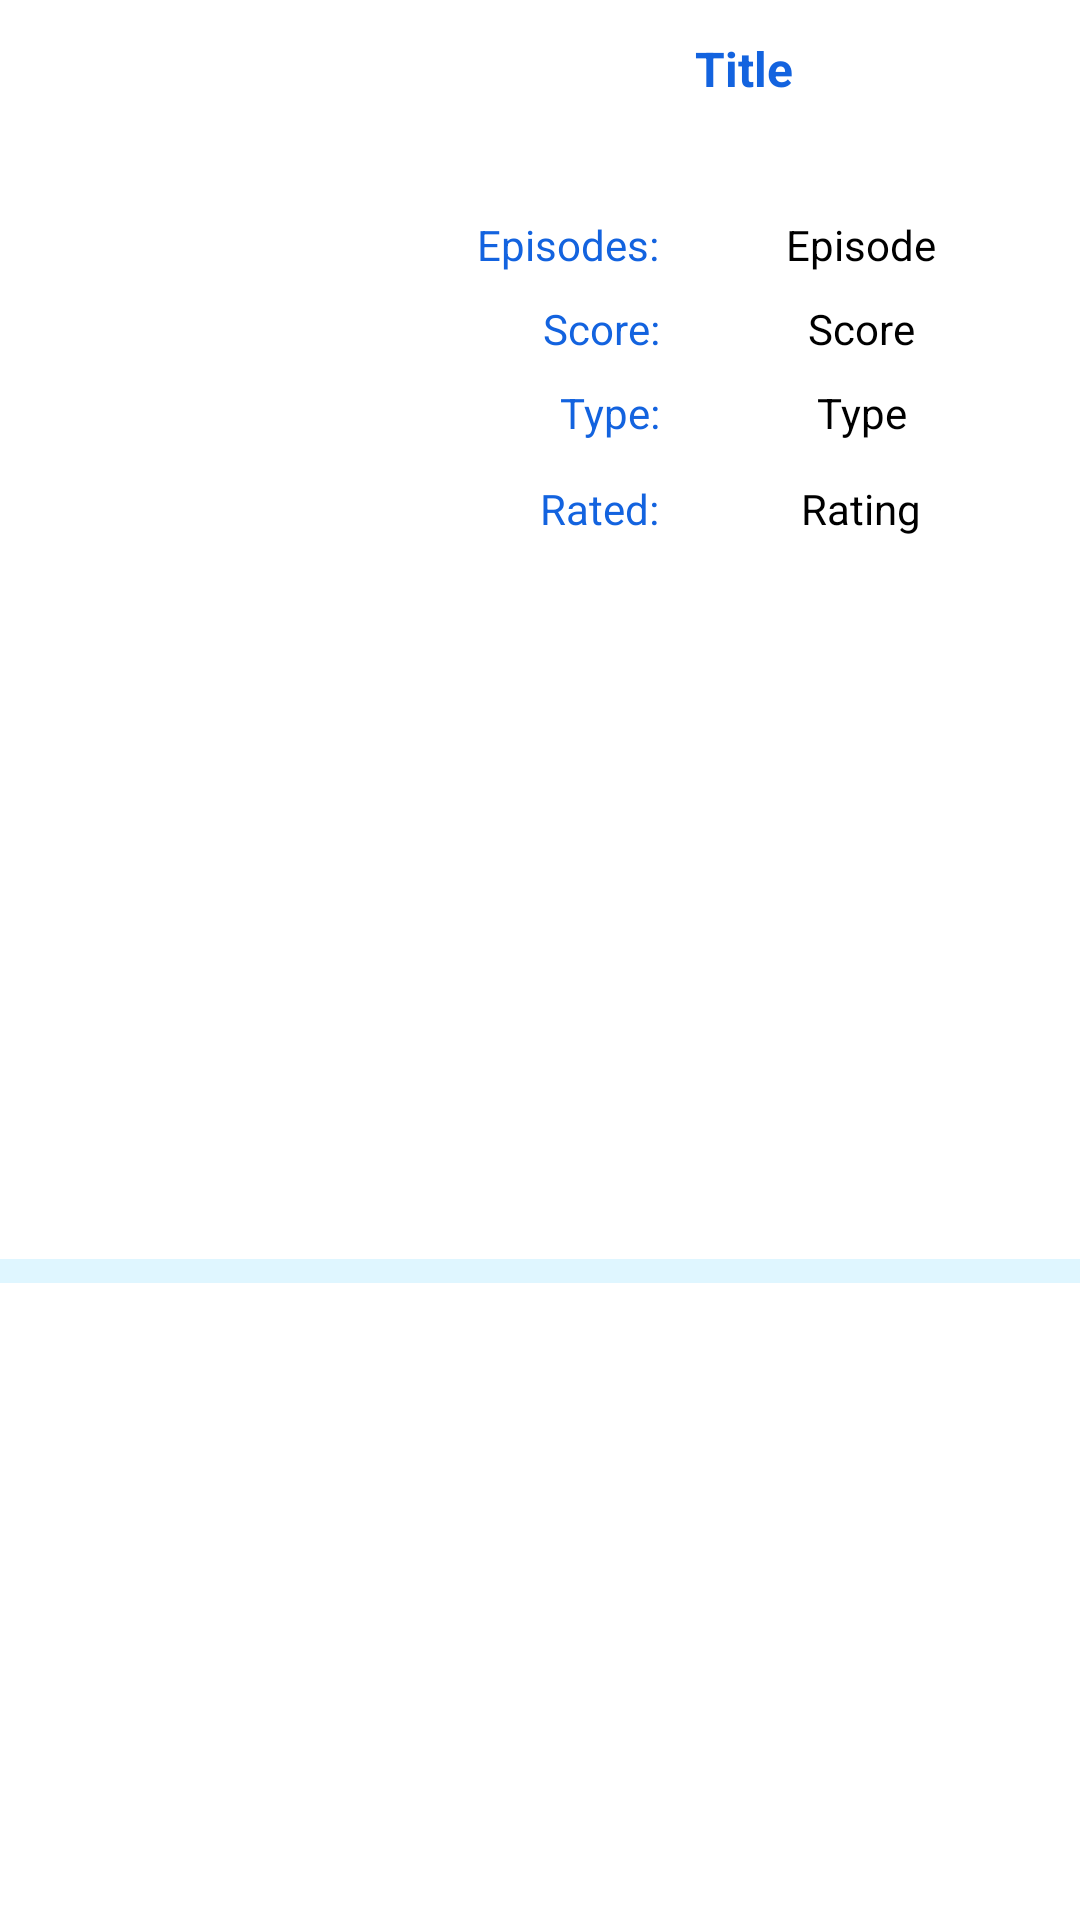

Here is an Android app screen rendered from its layout file. Give the layout XML and the strings, colors and styles it references.
<!-- AndroidManifest.xml: application theme Theme.AnimeTrackingApp -->
<!-- res/layout/one_anime.xml -->
<?xml version="1.0" encoding="utf-8"?>
<androidx.constraintlayout.widget.ConstraintLayout xmlns:android="http://schemas.android.com/apk/res/android"
    xmlns:app="http://schemas.android.com/apk/res-auto"
    xmlns:tools="http://schemas.android.com/tools"
    android:id="@+id/clickOne"
    android:layout_width="match_parent"
    android:layout_height="200sp"
    android:layout_marginStart="10sp"
    android:layout_marginLeft="10sp"
    android:layout_marginTop="10sp"
    android:layout_marginEnd="10sp"
    android:layout_marginRight="10sp"
    android:layout_marginBottom="10sp"
    android:background="@color/white">

    <ImageView
        android:id="@+id/animeImg"
        android:layout_width="130dp"
        android:layout_height="175dp"
        android:layout_marginStart="6dp"
        android:layout_marginLeft="6dp"
        android:layout_marginTop="12dp"
        android:layout_marginBottom="12dp"
        app:layout_constraintBottom_toBottomOf="parent"
        app:layout_constraintStart_toStartOf="parent"
        app:layout_constraintTop_toTopOf="parent"
        tools:srcCompat="@tools:sample/avatars" />

    <TextView
        android:id="@+id/textTitle"
        android:layout_width="0dp"
        android:layout_height="wrap_content"
        android:layout_marginStart="8dp"
        android:layout_marginLeft="8dp"
        android:layout_marginTop="12dp"
        android:layout_marginEnd="8dp"
        android:layout_marginRight="8dp"
        android:gravity="center"
        android:text="Title"
        android:textColor="@color/blue3"
        android:textSize="16sp"
        android:textStyle="bold"
        app:layout_constraintEnd_toEndOf="parent"
        app:layout_constraintHorizontal_bias="1.0"
        app:layout_constraintStart_toEndOf="@+id/animeImg"
        app:layout_constraintTop_toTopOf="parent" />

    <TextView
        android:id="@+id/textView3"
        android:layout_width="80dp"
        android:layout_height="wrap_content"
        android:layout_marginStart="30dp"
        android:layout_marginLeft="30dp"
        android:layout_marginTop="72dp"
        android:layout_marginEnd="20dp"
        android:layout_marginRight="20dp"
        android:gravity="right"
        android:text="Episodes:"
        android:textColor="@color/blue3"
        android:textSize="14sp"
        app:layout_constraintEnd_toStartOf="@+id/textEpisode"
        app:layout_constraintHorizontal_bias="0.6"
        app:layout_constraintStart_toEndOf="@+id/animeImg"
        app:layout_constraintTop_toTopOf="parent" />

    <TextView
        android:id="@+id/textEpisode"
        android:layout_width="130dp"
        android:layout_height="wrap_content"
        android:layout_marginTop="72dp"
        android:layout_marginEnd="8dp"
        android:layout_marginRight="8dp"
        android:gravity="center"
        android:text="Episode"
        android:textColor="@color/black"
        android:textSize="14sp"
        app:layout_constraintEnd_toEndOf="parent"
        app:layout_constraintTop_toTopOf="parent" />

    <TextView
        android:id="@+id/textView4"
        android:layout_width="80dp"
        android:layout_height="wrap_content"
        android:layout_marginStart="30dp"
        android:layout_marginLeft="30dp"
        android:layout_marginTop="100dp"
        android:layout_marginEnd="20dp"
        android:layout_marginRight="20dp"
        android:gravity="right"
        android:text="Score:"
        android:textColor="@color/blue3"
        android:textSize="14sp"
        app:layout_constraintEnd_toStartOf="@+id/textEpisode"
        app:layout_constraintHorizontal_bias="0.6"
        app:layout_constraintStart_toEndOf="@+id/animeImg"
        app:layout_constraintTop_toTopOf="parent" />

    <TextView
        android:id="@+id/textScore"
        android:layout_width="130dp"
        android:layout_height="wrap_content"
        android:layout_marginTop="100dp"
        android:layout_marginEnd="8dp"
        android:layout_marginRight="8dp"
        android:gravity="center"
        android:text="Score"
        android:textColor="@color/black"
        android:textSize="14sp"
        app:layout_constraintEnd_toEndOf="parent"
        app:layout_constraintTop_toTopOf="parent" />

    <TextView
        android:id="@+id/textView5"
        android:layout_width="80dp"
        android:layout_height="wrap_content"
        android:layout_marginStart="30dp"
        android:layout_marginLeft="30dp"
        android:layout_marginTop="128dp"
        android:layout_marginEnd="20dp"
        android:layout_marginRight="20dp"
        android:gravity="right"
        android:text="Type:"
        android:textColor="@color/blue3"
        android:textSize="14sp"
        app:layout_constraintEnd_toStartOf="@+id/textEpisode"
        app:layout_constraintHorizontal_bias="0.6"
        app:layout_constraintStart_toEndOf="@+id/animeImg"
        app:layout_constraintTop_toTopOf="parent" />

    <TextView
        android:id="@+id/textType"
        android:layout_width="130dp"
        android:layout_height="wrap_content"
        android:layout_marginTop="128dp"
        android:layout_marginEnd="8dp"
        android:layout_marginRight="8dp"
        android:gravity="center"
        android:text="Type"
        android:textColor="@color/black"
        android:textSize="14sp"
        app:layout_constraintEnd_toEndOf="parent"
        app:layout_constraintTop_toTopOf="parent" />

    <TextView
        android:id="@+id/textView6"
        android:layout_width="80dp"
        android:layout_height="wrap_content"
        android:layout_marginStart="30dp"
        android:layout_marginLeft="30dp"
        android:layout_marginTop="160dp"
        android:layout_marginEnd="20dp"
        android:layout_marginRight="20dp"
        android:gravity="right"
        android:text="Rated:"
        android:textColor="@color/blue3"
        android:textSize="14sp"
        app:layout_constraintEnd_toStartOf="@+id/textEpisode"
        app:layout_constraintHorizontal_bias="0.6"
        app:layout_constraintStart_toEndOf="@+id/animeImg"
        app:layout_constraintTop_toTopOf="parent" />

    <TextView
        android:id="@+id/textRating"
        android:layout_width="130dp"
        android:layout_height="wrap_content"
        android:layout_marginTop="160dp"
        android:layout_marginEnd="8dp"
        android:layout_marginRight="8dp"
        android:gravity="center"
        android:text="Rating"
        android:textColor="@color/black"
        android:textSize="14sp"
        app:layout_constraintEnd_toEndOf="parent"
        app:layout_constraintTop_toTopOf="parent" />

    <TextView
        android:id="@+id/textSynopsis"
        android:layout_width="wrap_content"
        android:layout_height="wrap_content"
        android:text="TextView"
        android:visibility="invisible"
        app:layout_constraintStart_toStartOf="parent"
        app:layout_constraintTop_toTopOf="parent" />

    <TextView
        android:id="@+id/textUrl"
        android:layout_width="wrap_content"
        android:layout_height="wrap_content"
        android:text="TextView"
        android:visibility="invisible"
        app:layout_constraintStart_toStartOf="parent"
        app:layout_constraintTop_toTopOf="parent" />

    <TextView
        android:id="@+id/textImage"
        android:layout_width="wrap_content"
        android:layout_height="wrap_content"
        android:text="TextView"
        android:visibility="invisible"
        app:layout_constraintStart_toStartOf="parent"
        app:layout_constraintTop_toTopOf="parent" />

    <View
        android:id="@+id/divider"
        android:layout_width="match_parent"
        android:layout_height="8sp"
        android:layout_marginTop="12dp"
        android:background="@color/blue1"
        app:layout_constraintStart_toStartOf="parent"
        app:layout_constraintTop_toBottomOf="@+id/animeImg" />
</androidx.constraintlayout.widget.ConstraintLayout>
<!-- resources referenced by this layout -->
<resources>
  <color name="black">#FF000000</color>
  <color name="blue1">#DFF6FF</color>
  <color name="blue3">#1363DF</color>
  <color name="white">#FFFFFFFF</color>
  <style name="Theme.AnimeTrackingApp" parent="Theme.MaterialComponents.DayNight.DarkActionBar">
          
          <item name="colorPrimary">@color/blue1</item>
          <item name="colorPrimaryVariant">@color/blue3</item>
          <item name="colorOnPrimary">@color/white</item>
          
          <item name="colorSecondary">@color/blue1</item>
          <item name="colorSecondaryVariant">@color/blue2</item>
          <item name="colorOnSecondary">@color/blue3</item>
          
          <item name="android:statusBarColor" tools:targetApi="l">?attr/colorPrimaryVariant</item>
          
      </style>
  <color name="blue2">#47B5FF</color>
</resources>
